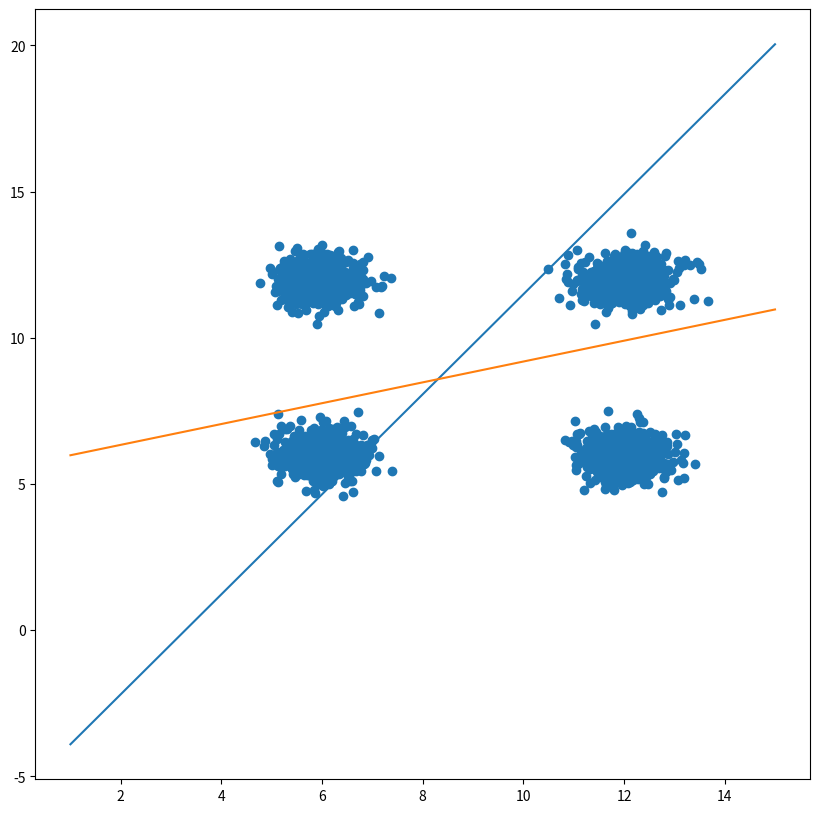

Here is the Python script that generated this plot:
import numpy as np
import random
import matplotlib.pyplot as plt
N=1000; M=2000; 
p =[ 6 , 12 , 12 , 12 , 6 , 6 , 12 , 6] # cluster centers

x=np.zeros((4*N,2))
t =np.zeros((4*N,2)) 
r =np.random.normal(0,0.5,4*N)
the =2*np.pi*np.random.rand(4*N)
x [0:N,0]= p[0] + r[0:N]*np.cos(the[0:N])
x [0:N,1]= p[1] + r[0:N]*np.sin(the[0:N])
t [0:N,0]=0
t [0:N,1]=1
x [N:2*N,0]=p[2]+r[N:2*N]*np.cos(the[N:2*N] )
x [N:2*N,1] = p[3] + r[N:2*N]*np.sin(the[N:2*N])
t [N:2*N,0] = 1
t [N:2*N,1] = 1
x [2*N:3*N,0]=p[4]+r[2*N:3*N]*np.cos(the[2*N: 3*N] )
x [2*N:3*N,1]=p[5]+r[2*N:3*N]*np.sin(the[2*N: 3*N] )
t [2*N:3*N,0]=0
t [2*N:3*N,1]=0
x [3*N:4*N,0]=p[6]+r[3*N:4*N]* np.cos(the[3*N: 4*N] )
x [3*N:4*N,1]=p[7]+r[3*N:4*N]* np.sin(the[3*N: 4*N] )
t [3*N:4*N,0]=1
t [3*N:4*N,1]=0
plt.figure(figsize=(10 , 10))
plt.scatter(x[:,0],x[:,1])
w11=0.5-np.random.rand()
w12=0.5-np.random.rand()
b1=0.5-np.random.rand()
w21=0.5-np.random.rand()
w22=0.5-np.random.rand()
b2=0.5-np.random.rand()
a= range(0,4*N)
sp=random.sample(a,M+1000)
# Training
for i in range(0 ,M) :
    y1 = b1 + w11*x [sp[i],0] + w12*x[sp[i],1]
    if y1<0:
        y1=0
    else:
        y1=1
    e = t[sp[i] ,0 ] - y1
    w11 = w11 + e*x [ sp [ i ] , 0 ] ; w12 = w12 + e*x [ sp [ i ] , 1 ]
    b1 = b1 + e
    for i in range(0,M) :
        y2 = b2 + w21*x [ sp [ i ] , 0 ] + w22*x [ sp [ i ] , 1 ]
        if y2 <0:
            y2=0
        else:
            y2=1
        e=t[sp[i],1] - y2
        w21=w21+e*x[sp[i],0] 
        w22=w22+e*x[sp[i],1]
        b2=b2+e
# Testing
er =0
for i in range(M,M+1000):
    y1 = b1 + w11*x [ sp [ i ] , 0 ] + w12*x [ sp [ i ] , 1 ]
    if y1<0:
        y1=0
    else:
        y1=1
    e1=abs(t[sp[i],0]-y1)
    y2=b2+w21*x[sp[i],0]+w22*x[sp[i],1]
    if y2 <0:
        y2=0
    else:
        y2=1
    e2=abs(t[sp[i],1]-y2)
    if ( e1==1 or e2 ==1 ) :
        er = er +1
er = er /1000
print(er)
ii =np .linspace( 1 , 15 , 15 )
plt.plot(ii, (-b1-w11*ii) / w12 )
plt.plot(ii, (-b2-w21*ii) / w22 )
plt.show()